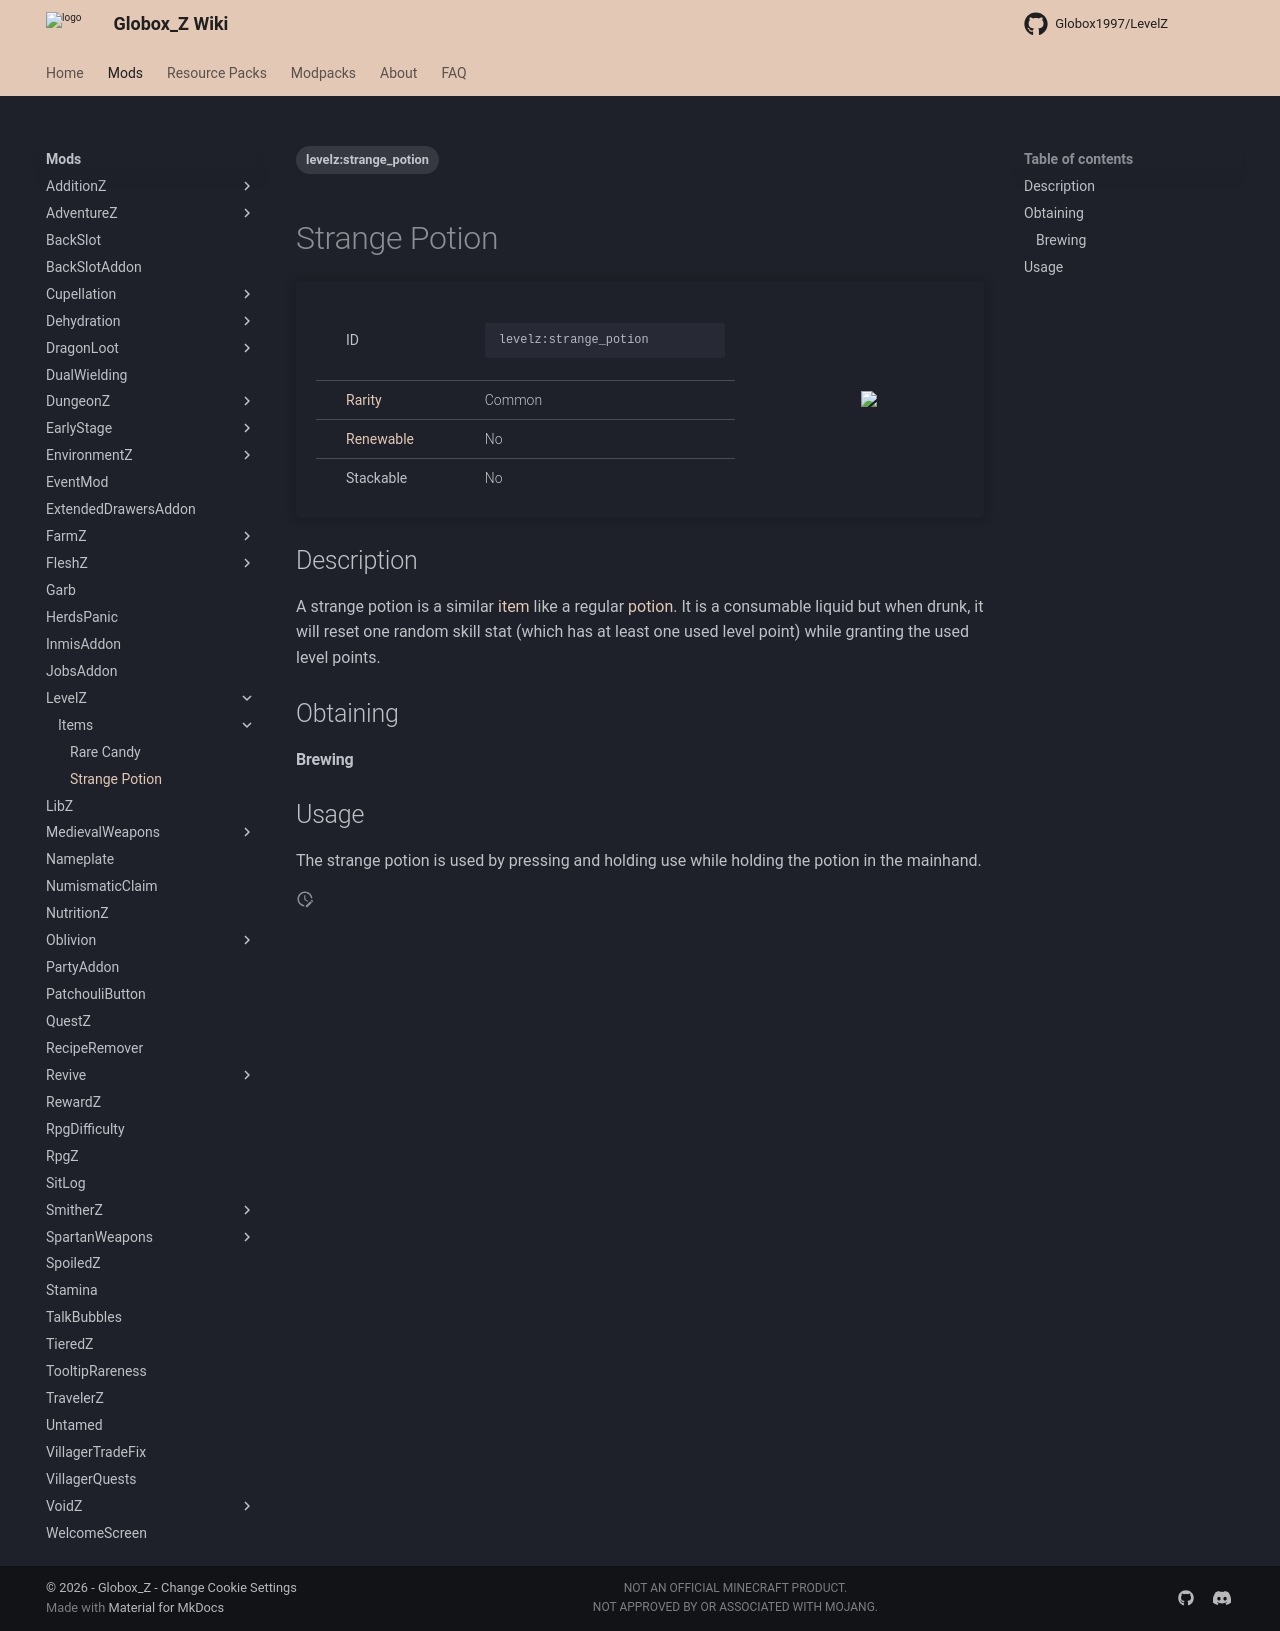

repository: Globox1997/wiki · page: mods/LevelZ/Items/Strange_Potion/index.html · generator: mkdocs

---
title: Strange Potion
project: levelz
summary: levelz item strange potion
tags:
    - levelz:strange_potion
---
# Strange Potion
<div class="main_table">
<div class="left_main_table">
<table class="left_table">
    <tbody>
        <tr>
            <td class="first-column">ID</td>
            <td class="second-column">
            ```
            levelz:strange_potion
            ```
            </td>
        </tr>
        <tr id="linear-top">
            <td class="first-column"><a href="https://minecraft.wiki/w/Rarity" target="_blank">Rarity</a></td>
            <td class="second-column">Common</td>
        </tr>
        <tr id="linear-top">
            <td class="first-column"><a href="https://minecraft.wiki/w/Renewable_resource" target="_blank">Renewable</a></td>
            <td class="second-column">No</td>
        </tr>
        <tr id="linear-top">
            <td class="first-column">Stackable</td>
            <td class="second-column">No</td>
        </tr>
    </tbody>
</table>
</div>
    <img src="/wiki/assets/levelz/items/strange_potion.png" loading="lazy" class="right_img_table"/>
</div>

## Description
A strange potion is a similar [item](https://minecraft.wiki/w/Item) like a regular [potion](https://minecraft.wiki/w/Potion). It is a consumable liquid but when drunk, it will reset one random skill stat (which has at least one used level point) while granting the used level points.

## Obtaining
#### Brewing
<div id="crafting-table">
<div class="crafting-element" crafting-type="brewing">
input[
    1=dragon_breath, Dragon Breath, https://minecraft.wiki/w/Dragon_Breath;
    2=nether_star, Nether Star, https://minecraft.wiki/w/Nether_Star
]
output[levelz:strange_potion, Strange Potion]
</div>
</div>

## Usage
The strange potion is used by pressing and holding use while holding the potion in the mainhand.
